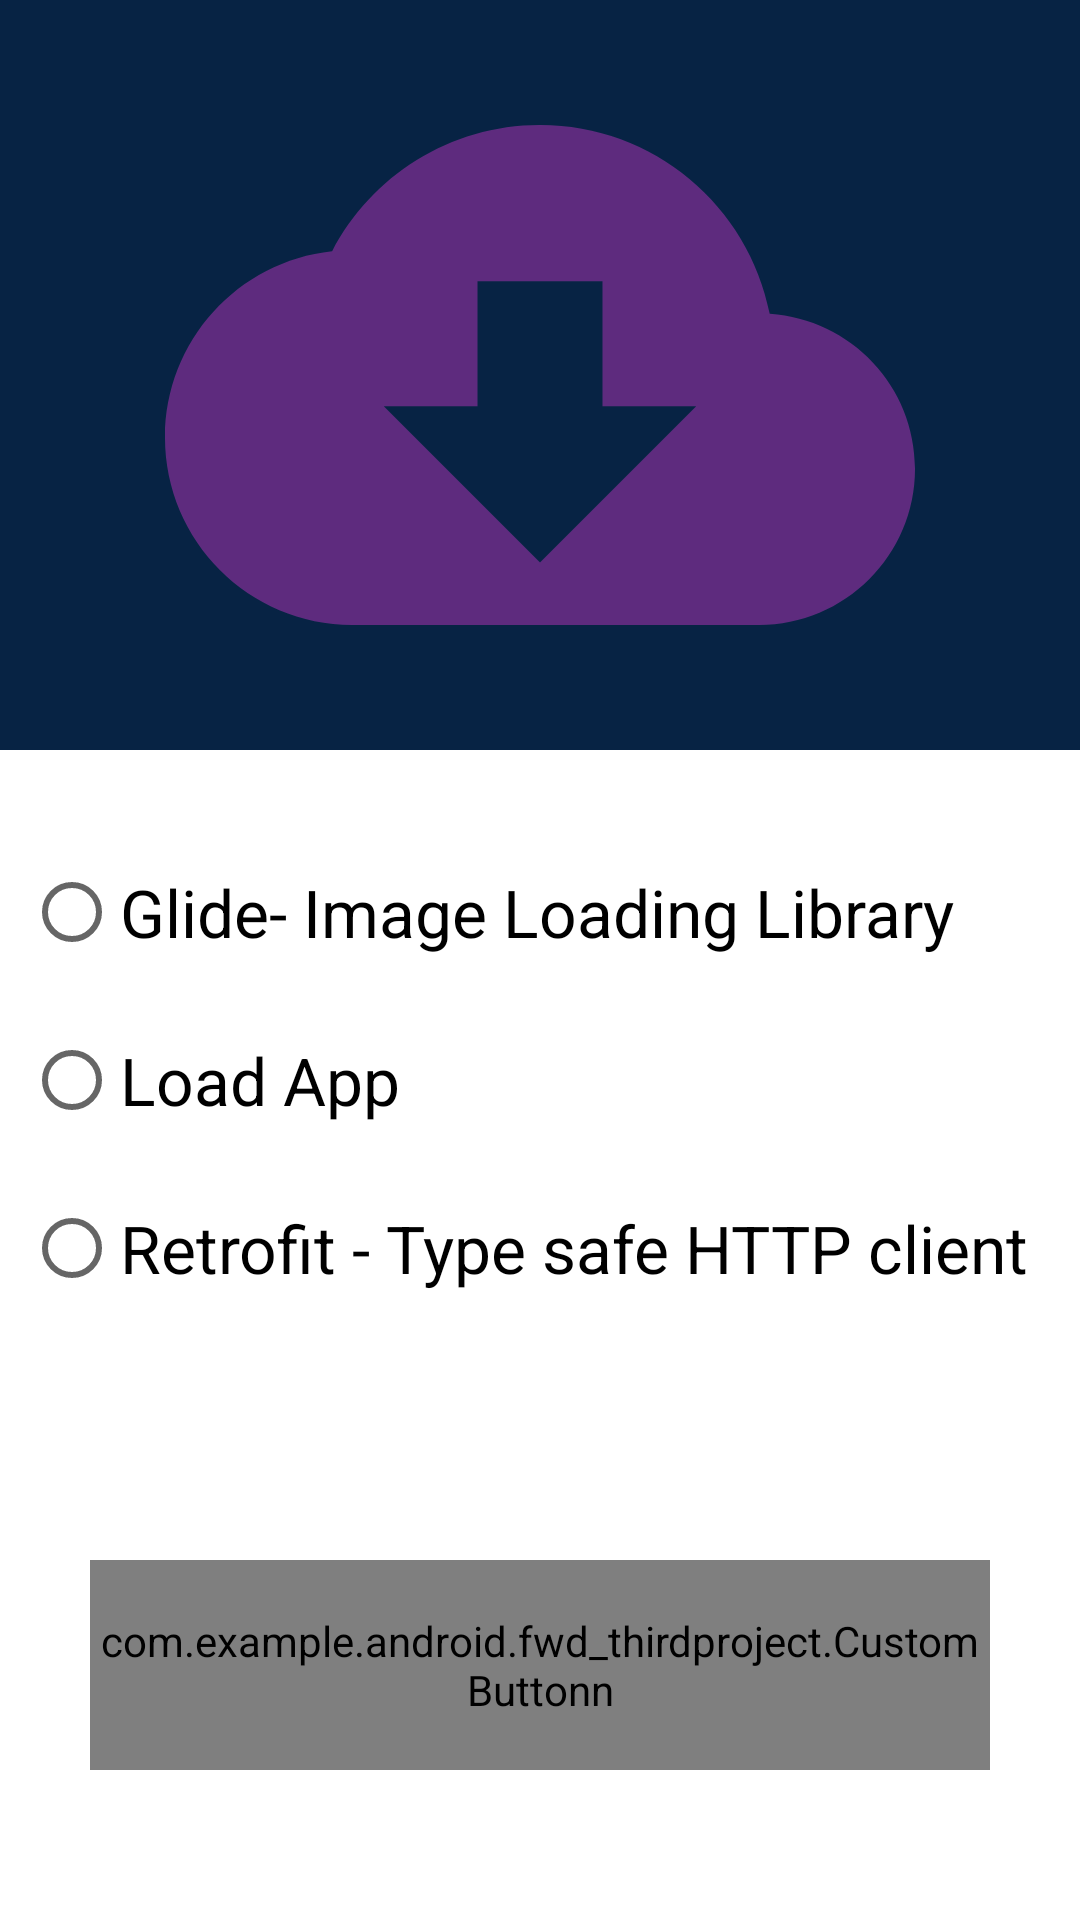

Here is an Android app screen rendered from its layout file. Give the layout XML and the strings, colors and styles it references.
<!-- AndroidManifest.xml: application theme Theme.FWD_ThirdProject -->
<!-- res/layout/activity_main.xml -->
<?xml version="1.0" encoding="utf-8"?>
<androidx.constraintlayout.widget.ConstraintLayout xmlns:android="http://schemas.android.com/apk/res/android"
    xmlns:app="http://schemas.android.com/apk/res-auto"
    xmlns:tools="http://schemas.android.com/tools"
    android:layout_width="match_parent"
    android:layout_height="match_parent"
    tools:context=".MainActivity">

    <ImageView
        android:id="@+id/header_img"
        app:layout_constraintTop_toTopOf="parent"
        android:layout_width="match_parent"
        android:layout_height="250dp"
        android:src="@drawable/ic_baseline_cloud_download_24"
        android:background="#072344"
        />

    <RadioGroup
        android:layout_width="match_parent"
        android:layout_height="wrap_content"
        app:layout_constraintTop_toBottomOf="@id/header_img"
        android:layout_marginTop="30dp"
        >

        <RadioButton
            android:id="@+id/Glide"
            android:layout_width="wrap_content"
            android:layout_height="wrap_content"
            android:text="Glide- Image Loading Library"
            android:textColor="@color/black"
            android:textSize="22sp"
            android:layout_marginLeft="8dp"
            android:onClick="ChoeseOperation"
            />

        <RadioButton
            android:id="@+id/Load"
            android:layout_marginTop="8dp"
            android:layout_width="wrap_content"
            android:layout_height="wrap_content"
            android:text="Load App"
            android:textColor="@color/black"
            android:textSize="22sp"
            android:layout_marginLeft="8dp"
            android:onClick="ChoeseOperation"
            />

        <RadioButton
            android:id="@+id/Retro"
            android:layout_marginTop="8dp"
            android:layout_width="wrap_content"
            android:layout_height="wrap_content"
            android:text="Retrofit - Type safe HTTP client"
            android:textColor="@color/black"
            android:textSize="22sp"
            android:layout_marginLeft="8dp"
            android:onClick="ChoeseOperation"
            />

    </RadioGroup>


    <com.example.android.fwd_thirdproject.CustomButtonn
        android:id="@+id/CutomBTN"
        android:layout_width="match_parent"
        android:layout_height="70dp"
        app:backgroundColor="#2C59A1"
        app:textColor="@color/white"
        app:buttonLoadingColor="#300744"
        app:buttonCircleColor="#BD0B0B"
        android:text="Place holder"
        app:layout_constraintBottom_toBottomOf="parent"
        android:layout_marginBottom="50dp"
        android:layout_marginLeft="30dp"
        android:layout_marginRight="30dp"
        android:paddingTop="8dp"
        android:paddingBottom="8dp"
        android:onClick="ButtonOnClick"
        />
</androidx.constraintlayout.widget.ConstraintLayout>
<!-- resources referenced by this layout -->
<resources>
  <color name="black">#FF000000</color>
  <color name="white">#FFFFFFFF</color>
  <!-- drawable ic_baseline_cloud_download_24 (drawable) -->
  <vector android:height="24dp" android:tint="#5E2B7E"
      android:viewportHeight="24" android:viewportWidth="24"
      android:width="24dp" xmlns:android="http://schemas.android.com/apk/res/android">
      <path android:fillColor="@android:color/white" android:pathData="M19.35,10.04C18.67,6.59 15.64,4 12,4 9.11,4 6.6,5.64 5.35,8.04 2.34,8.36 0,10.91 0,14c0,3.31 2.69,6 6,6h13c2.76,0 5,-2.24 5,-5 0,-2.64 -2.05,-4.78 -4.65,-4.96zM17,13l-5,5 -5,-5h3V9h4v4h3z"/>
  </vector>
  <style name="Theme.FWD_ThirdProject" parent="Theme.MaterialComponents.DayNight.DarkActionBar">
          
          <item name="colorPrimary">@color/purple_500</item>
          <item name="colorPrimaryVariant">@color/purple_700</item>
          <item name="colorOnPrimary">@color/white</item>
          
          <item name="colorSecondary">@color/teal_200</item>
          <item name="colorSecondaryVariant">@color/teal_700</item>
          <item name="colorOnSecondary">@color/black</item>
          
          <item name="android:statusBarColor" tools:targetApi="l">?attr/colorPrimaryVariant</item>
          
  
      </style>
  <color name="purple_500">#FF6200EE</color>
  <color name="purple_700">#FF3700B3</color>
  <color name="teal_200">#FF03DAC5</color>
  <color name="teal_700">#FF018786</color>
</resources>
